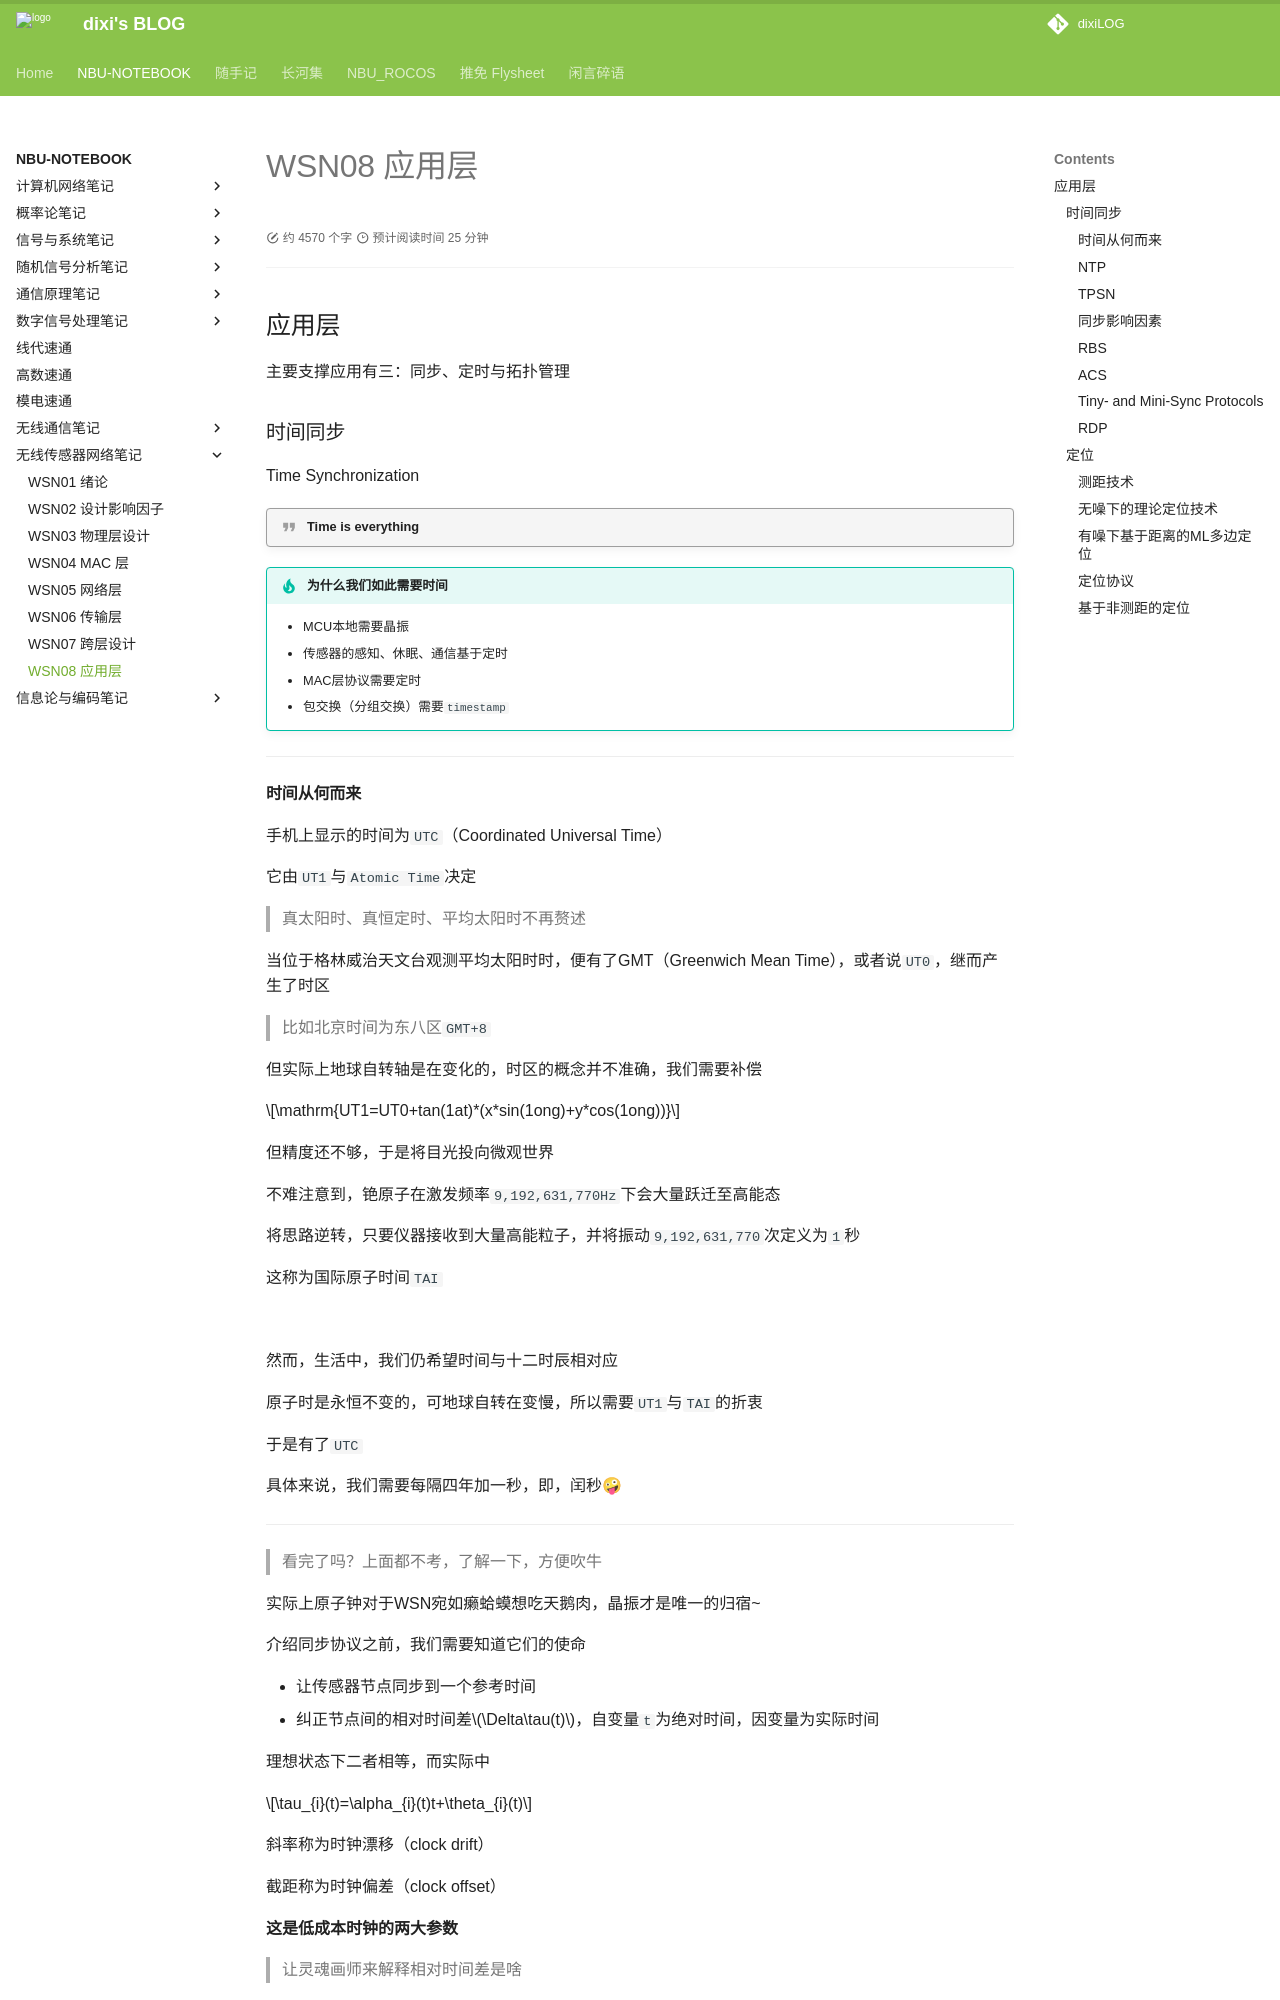

repository: dixiLOG/dixiLOG.github.io · page: NBU-NOTEBOOK/wirelessSensorNetwork/WSN08/index.html · generator: mkdocs

# WSN08 应用层

<div id="progress-container">
  <div id="progress-bar"></div>
</div>

## 应用层

主要支撑应用有三：同步、定时与拓扑管理

### 时间同步

Time Synchronization

!!! quote "Time is everything"



!!! tip "为什么我们如此需要时间"

    - MCU本地需要晶振
    - 传感器的感知、休眠、通信基于定时
    - MAC层协议需要定时
    - 包交换（分组交换）需要`timestamp`

---

#### 时间从何而来

手机上显示的时间为`UTC`（Coordinated Universal Time）

它由`UT1`与`Atomic Time`决定

> 真太阳时、真恒定时、平均太阳时不再赘述

当位于格林威治天文台观测平均太阳时时，便有了GMT（Greenwich Mean Time），或者说`UT0`，继而产生了时区

> 比如北京时间为东八区`GMT+8`

但实际上地球自转轴是在变化的，时区的概念并不准确，我们需要补偿

$$\mathrm{UT1=UT0+tan(1at)*(x*sin(1ong)+y*cos(1ong))}$$

但精度还不够，于是将目光投向微观世界

不难注意到，铯原子在激发频率`9,192,631,770Hz`下会大量跃迁至高能态

将思路逆转，只要仪器接收到大量高能粒子，并将振动`9,192,631,770`次定义为`1`秒

这称为国际原子时间`TAI`

![](https://cdn.jsdelivr.net/gh/dixiLOG/blogStatic/wireless-sensor-network-20260721-173359-authcode-f7491e5d38.png){: .zoom}

然而，生活中，我们仍希望时间与十二时辰相对应

原子时是永恒不变的，可地球自转在变慢，所以需要`UT1`与`TAI`的折衷

于是有了`UTC`

具体来说，我们需要每隔四年加一秒，即，闰秒🤪

---

> 看完了吗？上面都不考，了解一下，方便吹牛

实际上原子钟对于WSN宛如癞蛤蟆想吃天鹅肉，晶振才是唯一的归宿\~

介绍同步协议之前，我们需要知道它们的使命

- 让传感器节点同步到一个参考时间
- 纠正节点间的相对时间差$\Delta\tau(t)$，自变量`t`为绝对时间，因变量为实际时间

理想状态下二者相等，而实际中

$$\tau_{i}(t)=\alpha_{i}(t)t+\theta_{i}(t)$$

斜率称为时钟漂移（clock drift）

截距称为时钟偏差（clock offset）

**这是低成本时钟的两大参数**

> 让灵魂画师来解释相对时间差是啥

![](https://cdn.jsdelivr.net/gh/dixiLOG/blogStatic/wireless-sensor-network-20260721-173359-authcode-051716b25b.png){: .zoom}

---

#### NTP

Network Time Protocol ，实现节点时间同步到`UTC`，适用于传统网络

##### 同步过程

- 引入时间服务器，形成分层结构
- 主次服务器间的同步
- 服务器与主机之间的同步

`NTP`通过两次握手来实现同步传递

![](https://cdn.jsdelivr.net/gh/dixiLOG/blogStatic/wireless-sensor-network-20260721-173359-authcode-e1cc4b13ed.png){: .zoom}
